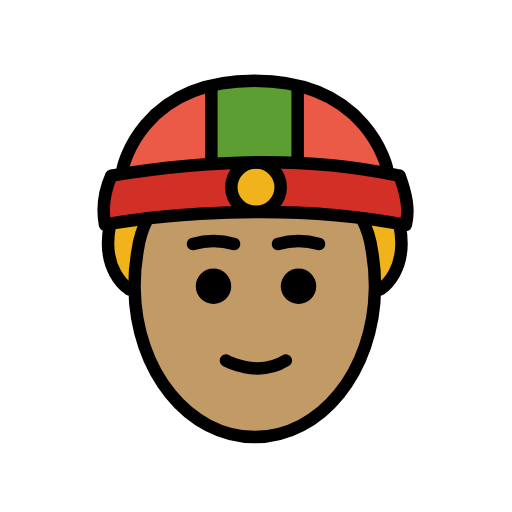
t = 0.00 s
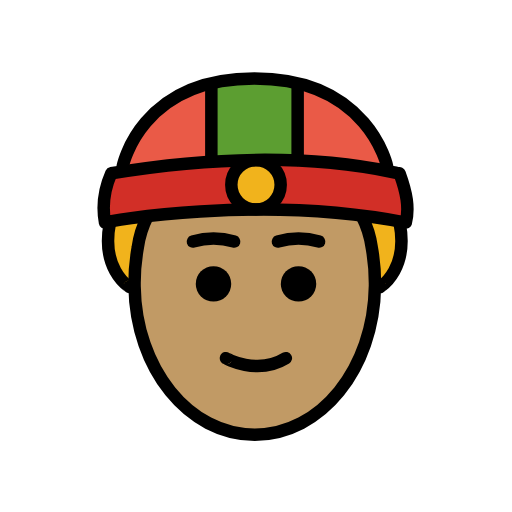
t = 0.48 s
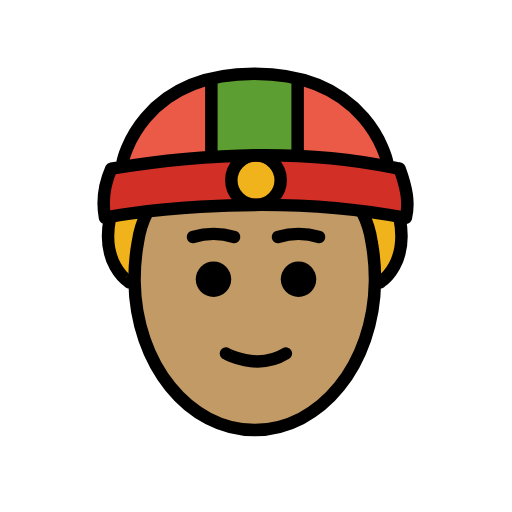
t = 1.43 s
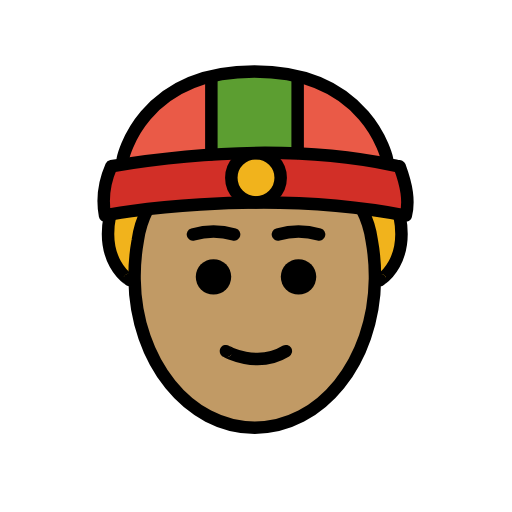
t = 1.90 s
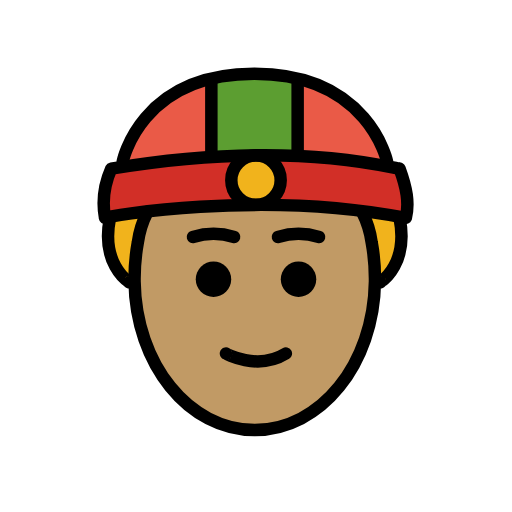
t = 2.38 s
t = 3.33 s: frame unchanged from t = 0.48 s, image omitted

The animated SVG that drew these frames (rendered in a browser with its animation timeline set to each time). Animation: 1 SMIL element (animateTransform=1); one cycle of 3.80 s, repeats indefinitely.

<?xml version='1.0' encoding='utf-8'?>
<svg xmlns="http://www.w3.org/2000/svg" id="emoji" viewBox="-5 -5 82 82" version="1.1" width="200" height="200" role="img">
  <title>OpenMoji: person with skullcap: medium skin tone</title><g><g id="color">
    <path fill="#ea5a47" d="m14.2 22.78 42.29-0.1777s-3.513-15.66-22.58-14.65-19.7 14.83-19.7 14.83z" />
    <path fill="#d22f27" d="m12.83 23.13c14.66-2.151 31.54-2.378 46.17 0-0.5201 0.965 2.919 7.022 1.004 7.903-16.2-3.621-31.88-1.554-48.18 0 1.078-1.432-1.526-6.867 1.004-7.903z" />
    <circle cx="36" cy="25.01" r="3.597" fill="#f1b31c" />
    <path fill="#5c9e31" d="m28.88 8.708c1.004 0.2433 8.503-1.764 13.79 0.2433v12.27h-13.5z" />
  </g>
  <g id="skin">
    <path fill="#c19a65" d="m53.2 30.02c3.393 0.861 2.024 6.922 2.024 10.81 0 13.35-8.613 24.17-19.24 24.17s-19.24-10.82-19.24-24.17c-0.01644-3.822 0.7184-7.609 2.163-11.15 0 0 26.49-1.638 34.29 0.3416z" />
  </g>
  <g id="hair" fill="#f1b31c">
    <path d="M13,31c-3,7,4.0909,11.853,2.476,11.0792L18,30Z" />
    <path d="M53,30l2.9041,12.0792C54.2891,42.853,62,38,59,31Z" />
  </g>
  <g id="line">
    <path d="m32.03 40.84a2.839 2.839 0 1 1-2.839-2.839 2.847 2.847 0 0 1 2.839 2.839" />
    <path d="m45.65 40.84a2.839 2.839 0 1 1-2.839-2.839 2.847 2.847 0 0 1 2.839 2.839" />
    <path fill="none" stroke="#000" stroke-linecap="round" stroke-miterlimit="10" stroke-width="2" d="m31.19 52.74c-0.0466 0.01 5.015 2.831 9.591 0" />
    <path fill="none" stroke="#000" stroke-linecap="round" stroke-miterlimit="10" stroke-width="2" d="m25.9 34.07a11.61 11.61 0 0 1 6.596 0" />
    <path fill="none" stroke="#000" stroke-linecap="round" stroke-miterlimit="10" stroke-width="2" d="m39.51 34.07a11.61 11.61 0 0 1 6.596 0" />
    <path fill="none" stroke="#000" stroke-linecap="round" stroke-linejoin="round" stroke-width="2" d="m56.99 22s-2.936-14.05-21.25-14.05-21.08 14.05-21.08 14.05" />
    <line x1="42.67" x2="42.67" y1="21" y2="9.596" fill="none" stroke="#000" stroke-linecap="round" stroke-linejoin="round" stroke-width="2" />
    <path fill="none" stroke="#000" stroke-linecap="round" stroke-linejoin="round" stroke-width="2" d="m60 31.03c-23.55-4.592-48.21-0.1832-48.18 0-0.5085-2.755-0.1064-5.38 1.004-7.903 29.86-4.891 45.62 0.1826 46.17 0 0.5151 1.408 0.9492 2.817 1.144 4.225 0.1694 1.226 0.1575 2.452-0.1401 3.678z" />
    <line x1="28.85" x2="28.85" y1="8.951" y2="21.22" fill="none" stroke="#000" stroke-linecap="round" stroke-linejoin="round" stroke-width="2" />
    <path fill="none" stroke="#000" stroke-linecap="round" stroke-linejoin="round" stroke-width="2" d="m55.9 41.34c-0.1719 0.0784 4.626-2.616 3.092-10.3" />
    <path fill="none" stroke="#000" stroke-linecap="round" stroke-linejoin="round" stroke-width="2" d="m18.63 30.03c-0.8024 1.569-1.333 3.262-1.568 5.008-0.3463 1.91-0.5173 3.847-0.5107 5.788v0.34c0.1699 13.28 8.682 23.83 19.25 23.83s19.08-10.56 19.25-23.83v-0.34c0.0066-1.941-0.1644-3.878-0.5107-5.788-0.2355-1.746-0.7658-3.439-1.568-5.008" />
    <path fill="none" stroke="#000" stroke-linecap="round" stroke-linejoin="round" stroke-width="2" d="m12.61 31.03c-1.534 7.687 3.264 10.38 3.092 10.3" />
    <circle cx="36" cy="24.98" r="3.953" fill="none" stroke="#000" stroke-miterlimit="10" stroke-width="2" />
  </g>
<animateTransform attributeName="transform" type="translate" values="0 0;0 -1.5;0 0" dur="3.8s" repeatCount="indefinite" /></g></svg>
